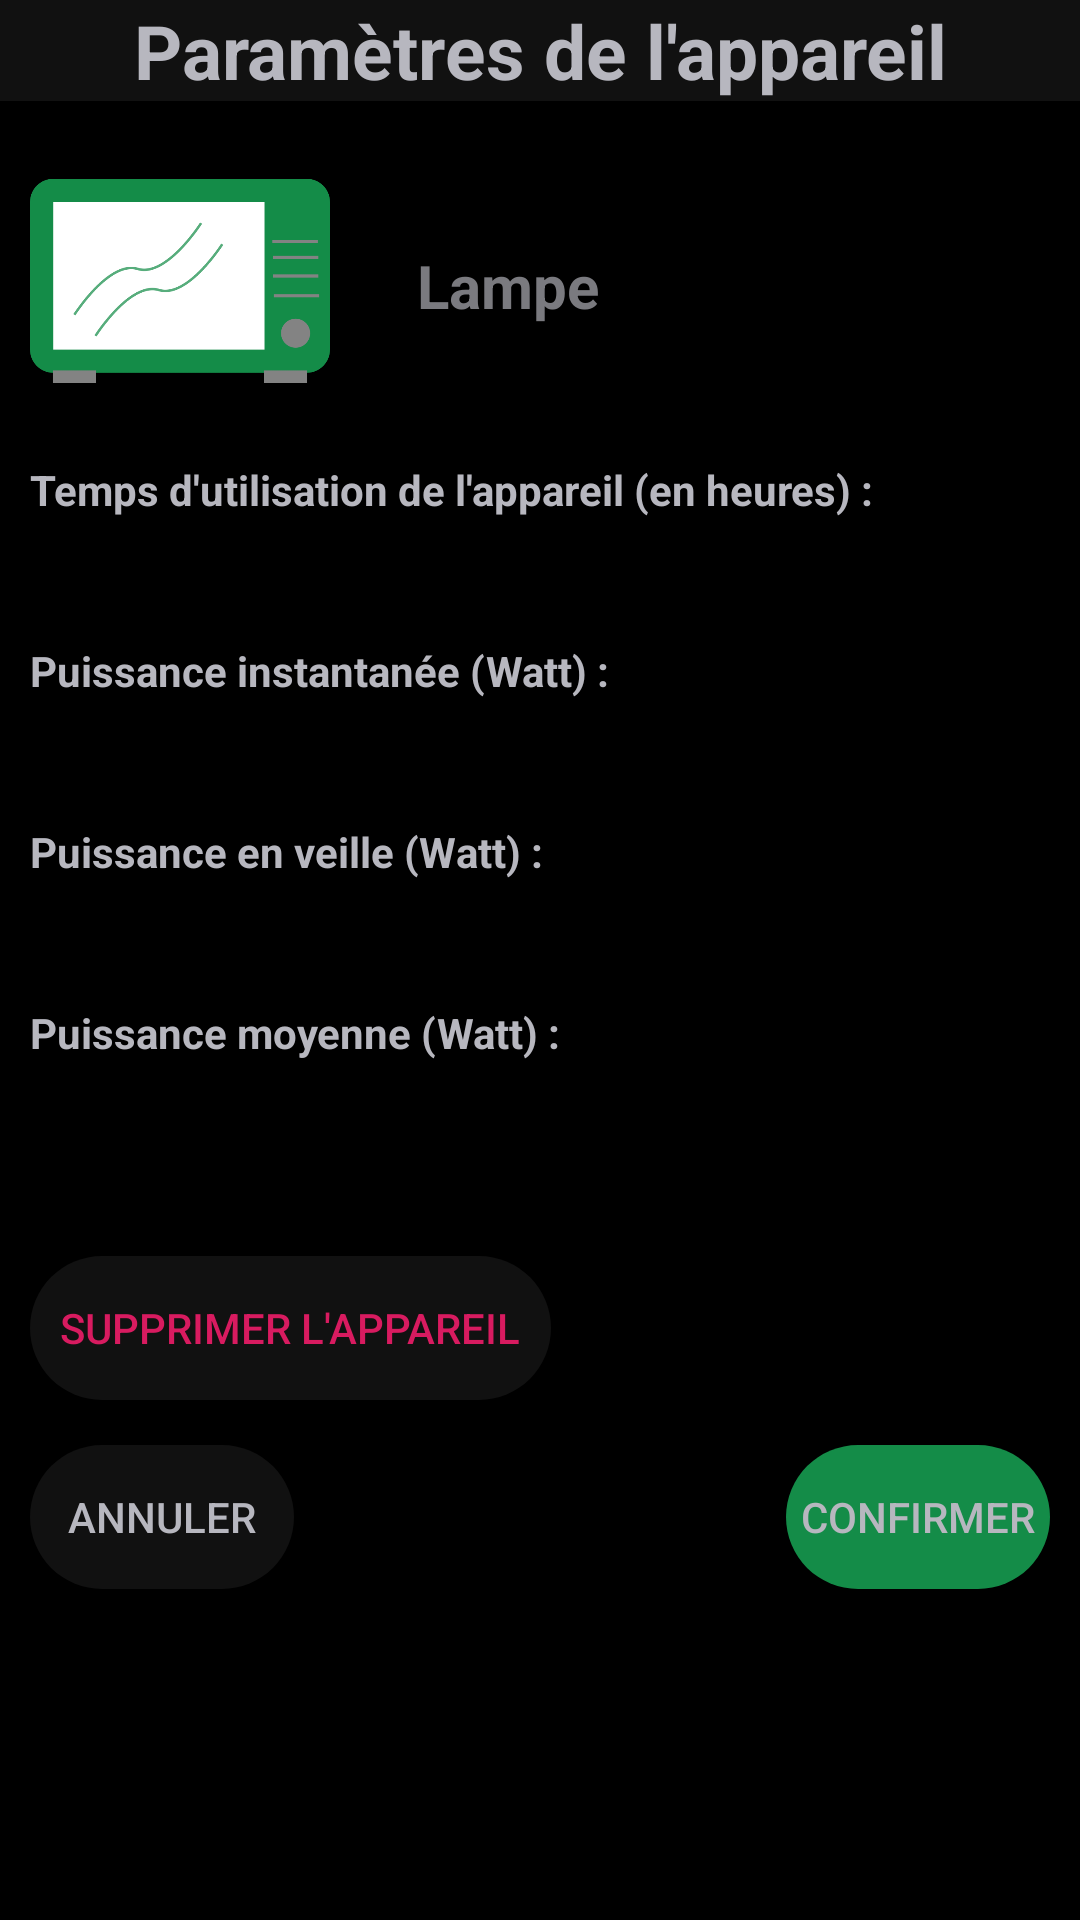

Here is an Android app screen rendered from its layout file. Give the layout XML and the strings, colors and styles it references.
<!-- AndroidManifest.xml: application theme AppTheme -->
<!-- res/layout/activity_quick_conifg.xml -->
<?xml version="1.0" encoding="utf-8"?>
<androidx.constraintlayout.widget.ConstraintLayout xmlns:android="http://schemas.android.com/apk/res/android"
    xmlns:app="http://schemas.android.com/apk/res-auto"
    xmlns:tools="http://schemas.android.com/tools"
    android:layout_width="match_parent"
    android:layout_height="match_parent"
    android:background="@color/dark_background"
    tools:context=".QuickConfigActivity">

    <TextView
        android:id="@+id/textView6"
        android:layout_width="wrap_content"
        android:layout_height="wrap_content"
        android:text="Puissance moyenne (Watt) :"
        android:textColor="@color/primary_text"
        android:textStyle="bold"
        app:layout_constraintStart_toStartOf="@+id/textView5"
        app:layout_constraintTop_toBottomOf="@+id/stand_by_power" />

    <TextView
        android:id="@+id/device_popup_title"
        android:layout_width="fill_parent"
        android:layout_height="wrap_content"
        android:background="@color/darkless_background"
        android:text="Paramètres de l'appareil"
        android:textAlignment="center"
        android:textColor="@color/primary_text"
        android:textSize="25dp"
        android:textStyle="bold"
        app:layout_constraintEnd_toEndOf="parent"
        app:layout_constraintStart_toStartOf="parent"
        app:layout_constraintTop_toTopOf="parent" />

    <ImageView
        android:id="@+id/device_icon"
        android:layout_width="100dp"
        android:layout_height="100dp"
        app:layout_constraintStart_toStartOf="parent"
        app:layout_constraintTop_toBottomOf="@+id/device_popup_title"
        android:layout_marginTop="10dp"
        android:layout_marginLeft="10dp"
        app:srcCompat="@drawable/microwave" />

    <EditText
        android:id="@+id/device_name"
        android:layout_width="200dp"
        android:layout_height="wrap_content"
        android:layout_marginLeft="25dp"
        android:hint="Lampe"
        android:textColor="@color/primary_text"
        android:textColorHint="@color/secondary_text"
        android:textSize="20dp"
        android:textStyle="bold"
        app:layout_constraintBottom_toBottomOf="@+id/device_icon"
        app:layout_constraintStart_toEndOf="@+id/device_icon"
        app:layout_constraintTop_toTopOf="@+id/device_icon" />

    <TextView
        android:id="@+id/textView7"
        android:layout_width="wrap_content"
        android:layout_height="wrap_content"
        android:text="Temps d'utilisation de l'appareil (en heures) :"
        android:textStyle="bold"
        android:textColor="@color/primary_text"
        android:layout_marginTop="10dp"
        app:layout_constraintStart_toStartOf="@+id/device_icon"
        app:layout_constraintTop_toBottomOf="@+id/device_icon" />

    <EditText
        android:id="@+id/device_use_rate"
        android:layout_width="200dp"
        android:layout_height="wrap_content"
        android:textColor="@color/secondary_text"
        android:textColorHint="@color/secondary_text"
        app:layout_constraintStart_toStartOf="@+id/device_icon"
        app:layout_constraintTop_toBottomOf="@+id/textView7" />

    <TextView
        android:id="@+id/textView9"
        android:layout_width="wrap_content"
        android:layout_height="wrap_content"
        android:text="Puissance instantanée (Watt) :"
        android:textColor="@color/primary_text"
        android:textStyle="bold"
        app:layout_constraintStart_toStartOf="@+id/device_use_rate"
        app:layout_constraintTop_toBottomOf="@+id/device_use_rate" />

    <TextView
        android:id="@+id/textView5"
        android:layout_width="wrap_content"
        android:layout_height="wrap_content"
        android:text="Puissance en veille (Watt) :"
        android:textColor="@color/primary_text"
        android:textStyle="bold"
        app:layout_constraintStart_toStartOf="@+id/device_use_rate"
        app:layout_constraintTop_toBottomOf="@+id/instant_power" />

    <EditText
        android:id="@+id/instant_power"
        android:layout_width="200dp"
        android:layout_height="wrap_content"
        android:textColor="@color/secondary_text"
        app:layout_constraintStart_toStartOf="@+id/device_use_rate"
        app:layout_constraintTop_toBottomOf="@+id/textView9" />

    <EditText
        android:id="@+id/stand_by_power"
        android:layout_width="200dp"
        android:layout_height="wrap_content"
        android:textColor="@color/secondary_text"
        app:layout_constraintStart_toStartOf="@+id/instant_power"
        app:layout_constraintTop_toBottomOf="@+id/textView5" />

    <TextView
        android:id="@+id/mean_power"
        android:layout_width="200dp"
        android:layout_height="45dp"
        android:layout_marginTop="5dp"
        android:textSize="20dp"
        android:textColor="@color/secondary_text"
        app:layout_constraintStart_toStartOf="@+id/instant_power"
        app:layout_constraintTop_toBottomOf="@+id/textView6" />

    <Button
        android:id="@+id/delete_device_button"
        android:layout_width="wrap_content"
        android:layout_height="wrap_content"
        android:layout_marginTop="15dp"
        android:background="@android:drawable/toast_frame"
        android:backgroundTint="@color/boutton_dark"
        android:text="Supprimer l'appareil"
        android:padding="10dp"
        android:textColor="@color/colorAccent"
        app:layout_constraintStart_toStartOf="@+id/device_use_rate"
        app:layout_constraintTop_toBottomOf="@+id/mean_power" />

    <Button
        android:id="@+id/cancel_button"
        android:layout_width="wrap_content"
        android:layout_height="wrap_content"
        android:text="Annuler"
        android:layout_marginTop="15dp"
        android:textColor="@color/primary_text"
        android:background="@android:drawable/toast_frame"
        android:backgroundTint="@color/boutton_dark"
        app:layout_constraintStart_toStartOf="@+id/delete_device_button"
        app:layout_constraintTop_toBottomOf="@+id/delete_device_button" />

    <Button
        android:id="@+id/confirm_button"
        android:layout_width="wrap_content"
        android:layout_height="wrap_content"
        android:layout_marginRight="10dp"
        android:background="@android:drawable/toast_frame"
        android:backgroundTint="@color/dark_linky"
        android:text="confirmer"
        android:textColor="@color/primary_text"
        app:layout_constraintEnd_toEndOf="parent"
        app:layout_constraintTop_toTopOf="@+id/cancel_button" />


</androidx.constraintlayout.widget.ConstraintLayout>
<!-- resources referenced by this layout -->
<resources>
  <color name="boutton_dark">#111111</color>
  <color name="colorAccent">#D81B60</color>
  <color name="dark_background">#000000  </color>
  <color name="dark_linky">#148C48  </color>
  <color name="darkless_background">#111111  </color>
  <color name="primary_text">#B7B7BF  </color>
  <color name="secondary_text">#7A7A7F  </color>
  <!-- drawable microwave: png bitmap (drawable, 19485 bytes) -->
  <style name="AppTheme" parent="Theme.AppCompat.Light.DarkActionBar">
          
          <item name="colorPrimary">@color/colorLinkyBar</item>
          <item name="colorPrimaryDark">@color/colorSlideBar</item>
          <item name="colorAccent">@color/colorWidget</item>
      </style>
  <color name="colorLinkyBar">#27AC56</color>
  <color name="colorSlideBar">#148C48</color>
  <color name="colorWidget">#3D3D40</color>
</resources>
